Image classification data set "images_256" (Do-Trung-Quan/DO-AN-TOT-NGHIEP-E22-T02 on GitHub). Class labels (3): STB, normal, silicosis.

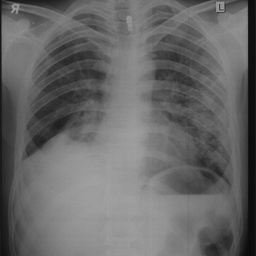
Label: STB

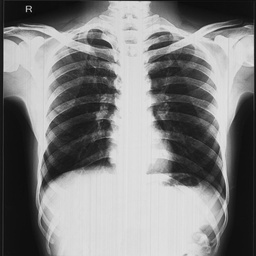
Label: normal

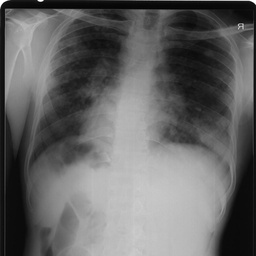
Label: STB

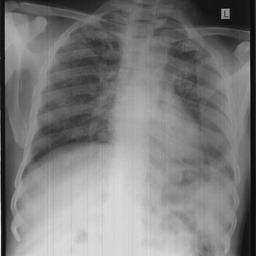
Label: silicosis

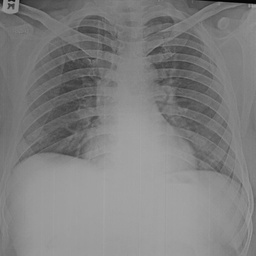
Label: normal

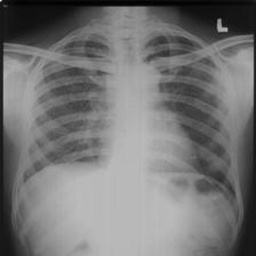
Label: silicosis
